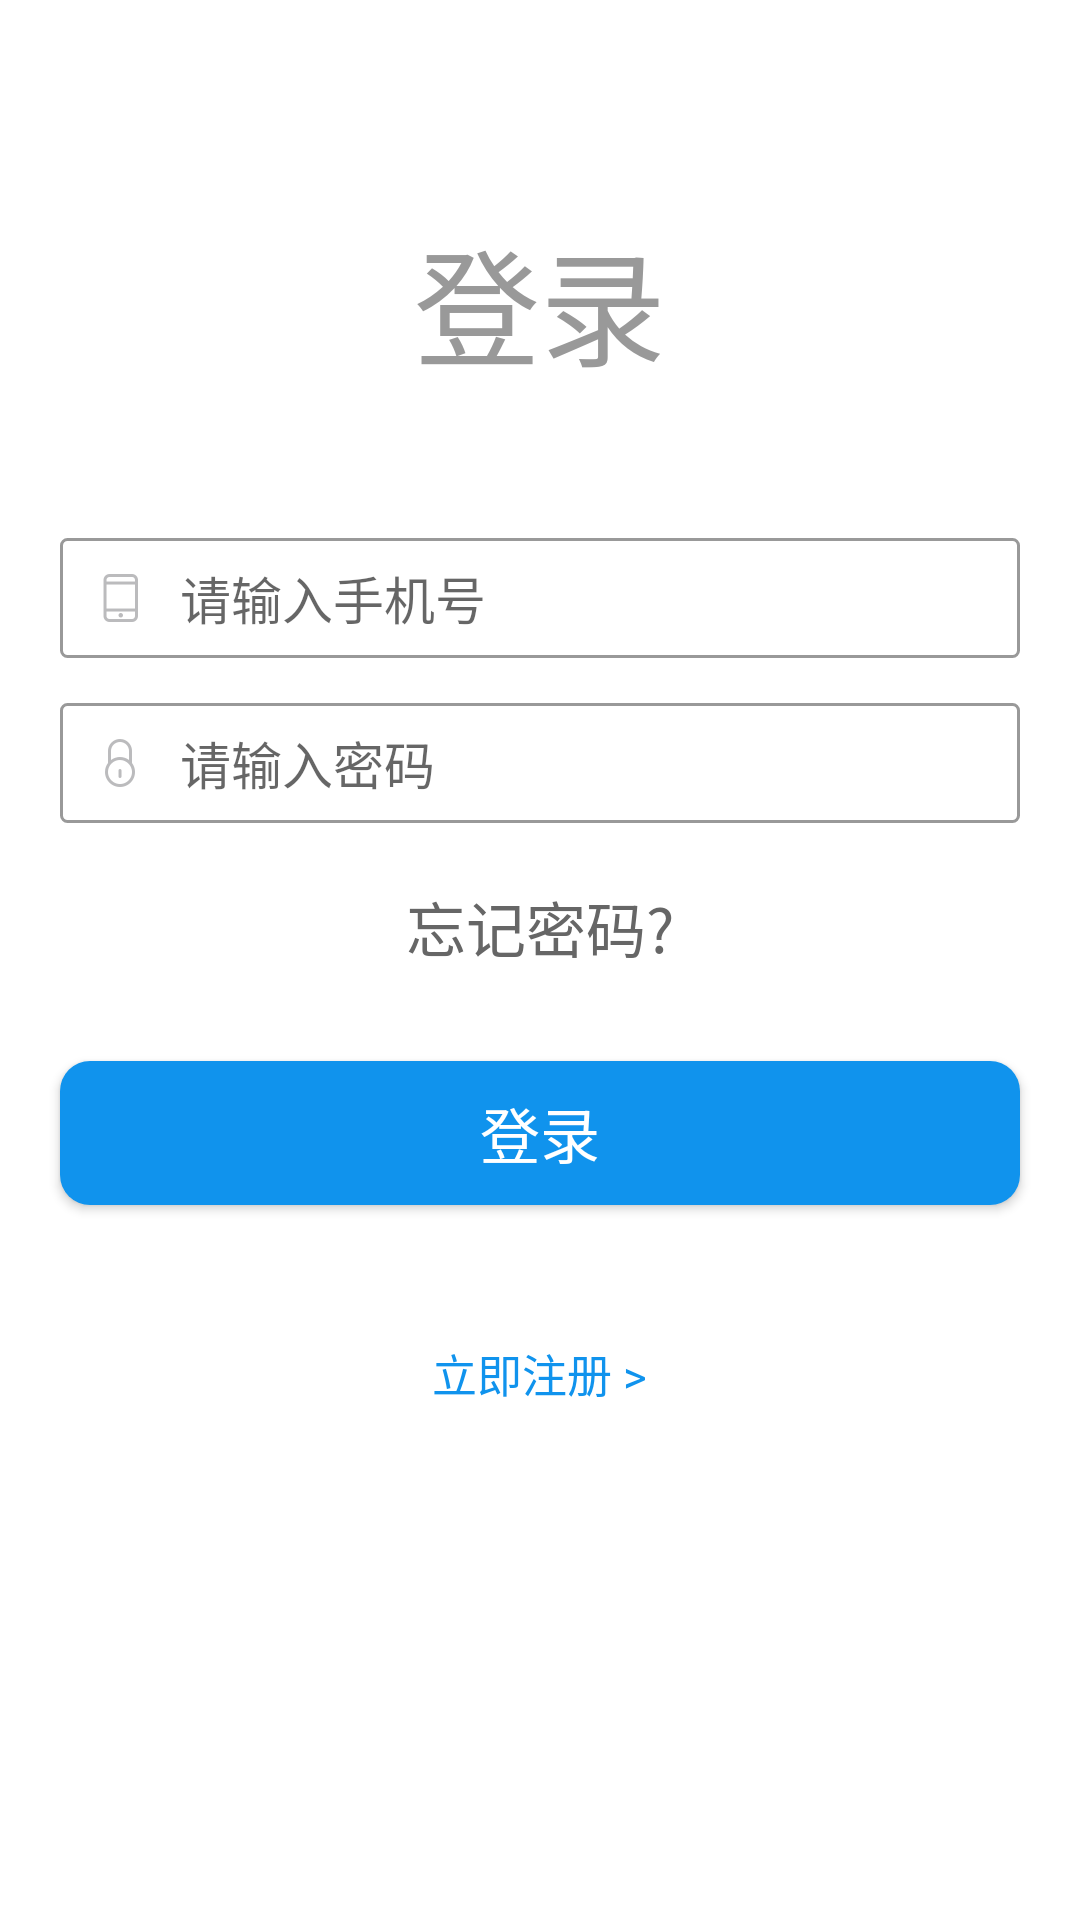

Layout XML and referenced resources for this Android screen:
<!-- AndroidManifest.xml: application theme BaseAppTheme -->
<!-- res/layout/activity_login.xml -->
<?xml version="1.0" encoding="utf-8"?>
<LinearLayout xmlns:android="http://schemas.android.com/apk/res/android"
    xmlns:fresco="http://schemas.android.com/apk/res-auto"
    android:layout_width="match_parent"
    android:layout_height="match_parent"
    android:background="@color/white"
    android:orientation="vertical">

    <ImageView
        android:id="@+id/iv_login_back"
        android:layout_width="wrap_content"
        android:layout_height="wrap_content"
        android:layout_marginTop="@dimen/dp15"
        android:layout_marginLeft="@dimen/dp15"
        android:background="@drawable/ic_global_nav_back"/>


    <TextView
        android:layout_marginTop="@dimen/dp40"
        android:layout_width="match_parent"
        android:layout_height="wrap_content"
        android:gravity="center_horizontal"
        android:textColor="#999999"
        android:text="登录"
        android:textSize="@dimen/sp42"/>


    <RelativeLayout
        android:id="@+id/rl_phone_status"
        android:layout_marginTop="@dimen/dp48"
        android:layout_width="match_parent"
        android:layout_height="@dimen/dp40"
        android:layout_marginLeft="@dimen/dp20"
        android:layout_marginRight="@dimen/dp20"
        android:background="@drawable/selector_edit_bg">

        <ImageView
            android:id="@+id/login_iv_phone_ic"
            android:layout_width="wrap_content"
            android:layout_height="wrap_content"
            android:layout_marginLeft="@dimen/dp10"
            android:src="@mipmap/login_phone_ic"
            android:layout_centerVertical="true"/>
        <EditText
            android:id="@+id/et_login_input_phone"
            android:layout_width="match_parent"
            android:layout_height="match_parent"
            android:hint="@string/login_input_phone_hint"
            android:layout_toRightOf="@id/login_iv_phone_ic"
            android:textSize="@dimen/sp17"
            android:inputType="number"
            android:layout_marginLeft="@dimen/dp10"
            android:layout_centerVertical="true"
            android:background="#0000"
            android:duplicateParentState="true"/>
    </RelativeLayout>


    <RelativeLayout
        android:id="@+id/rl_password_status"
        android:layout_width="match_parent"
        android:layout_height="@dimen/dp40"
        android:layout_marginLeft="@dimen/dp20"
        android:layout_marginRight="@dimen/dp20"
        android:layout_marginTop="@dimen/dp15"
        android:background="@drawable/selector_edit_bg">

        <ImageView
            android:id="@+id/login_iv_password_ic"
            android:layout_width="wrap_content"
            android:layout_height="wrap_content"
            android:layout_marginLeft="@dimen/dp10"
            android:layout_centerVertical="true"
            android:src="@mipmap/login_password_ic"/>
        <EditText
            android:id="@+id/et_login_input_password"
            android:layout_width="match_parent"
            android:layout_height="match_parent"
            android:hint="@string/login_input_password_hint"
            android:layout_toRightOf="@id/login_iv_password_ic"
            android:textSize="@dimen/sp17"
            android:inputType="textPassword"
            android:layout_marginLeft="@dimen/dp10"
            android:layout_centerVertical="true"
            android:background="#0000"/>

    </RelativeLayout>


    <RelativeLayout
        android:layout_width="match_parent"
        android:layout_height="wrap_content">
        <TextView
            android:id="@+id/tv_login_forget_password"
            android:layout_width="wrap_content"
            android:layout_height="wrap_content"
            android:text="@string/login_forget_password"
            android:textSize="@dimen/sp20"
            android:layout_marginRight="@dimen/dp20"
            android:layout_marginTop="@dimen/dp20"
            android:textColor="@color/color_666666"
            android:layout_centerHorizontal="true"/>
    </RelativeLayout>

    <Button
        android:id="@+id/bt_login_now"
        android:layout_marginTop="@dimen/dp30"
        android:layout_marginLeft="@dimen/dp20"
        android:layout_marginRight="@dimen/dp20"
        android:layout_width="match_parent"
        android:layout_height="wrap_content"
        android:text="@string/login_title"
        android:textColor="@color/white"
        android:textSize="@dimen/sp20"
        android:background="@drawable/shape_commit_radius_by_blue"/>


    <TextView
        android:layout_marginTop="45dp"
        android:id="@+id/tv_login_regiest"
        android:layout_width="wrap_content"
        android:layout_height="wrap_content"
        android:text="@string/login_regiest_user"
        android:textSize="@dimen/dp15"
        android:textColor="@color/color_1093ED"
        android:layout_gravity="center_horizontal"/>


</LinearLayout>
<!-- resources referenced by this layout -->
<resources>
  <color name="color_1093ED">#1093ED</color>
  <color name="color_666666">#666666</color>
  <color name="white">#ffffff</color>
  <dimen name="dp10">10dp</dimen>
  <dimen name="dp15">15dp</dimen>
  <dimen name="dp20">20dp</dimen>
  <dimen name="dp30">30dp</dimen>
  <dimen name="dp40">40dp</dimen>
  <dimen name="dp48">48dp</dimen>
  <dimen name="sp17">17sp</dimen>
  <dimen name="sp20">20sp</dimen>
  <dimen name="sp42">42sp</dimen>
  <!-- drawable ic_global_nav_back: png bitmap (drawable-xhdpi, 1231 bytes) -->
  <!-- drawable selector_edit_bg (drawable) -->
  <?xml version="1.0" encoding="utf-8"?>
  <selector xmlns:android="http://schemas.android.com/apk/res/android">
  
      <item android:state_focused="true" android:drawable="@drawable/shape_2_blue_bg"/>
      <item android:state_selected="true" android:drawable="@drawable/shape_2_blue_bg"/>
      <item android:state_pressed="true" android:drawable="@drawable/shape_2_blue_bg"/>
      <item android:state_focused="false" android:drawable="@drawable/shape_2_grey_bg"/>
  
  </selector>
  <!-- drawable shape_commit_radius_by_blue (drawable) -->
  <?xml version="1.0" encoding="utf-8"?>
  <shape xmlns:android="http://schemas.android.com/apk/res/android">
      <corners android:radius="@dimen/dp10" />
      <solid android:color="@color/color_1093ED" />
  </shape>
  <!-- mipmap login_password_ic: png bitmap (mipmap-xhdpi, 1752 bytes) -->
  <!-- mipmap login_phone_ic: png bitmap (mipmap-xhdpi, 1428 bytes) -->
  <string name="login_forget_password">忘记密码?</string>
  <string name="login_input_password_hint">请输入密码</string>
  <string name="login_input_phone_hint">请输入手机号</string>
  <string name="login_regiest_user">立即注册 &gt;</string>
  <string name="login_title">登录</string>
  <style name="BaseAppTheme" parent="AppTheme" />
  <!-- drawable shape_2_blue_bg (drawable) -->
  <?xml version="1.0" encoding="utf-8"?>
  <shape xmlns:android="http://schemas.android.com/apk/res/android">
      <corners
          android:topLeftRadius="@dimen/dp2"
          android:bottomLeftRadius="@dimen/dp2"
          android:topRightRadius="@dimen/dp2"
          android:bottomRightRadius="@dimen/dp2"/>
      <stroke android:color="#1093ED" android:width="1dp"/>
      <solid android:color="@color/transparent"/>
  </shape>
  <!-- drawable shape_2_grey_bg (drawable) -->
  <?xml version="1.0" encoding="utf-8"?>
  <shape xmlns:android="http://schemas.android.com/apk/res/android">
      <corners
          android:topLeftRadius="@dimen/dp2"
          android:bottomLeftRadius="@dimen/dp2"
          android:topRightRadius="@dimen/dp2"
          android:bottomRightRadius="@dimen/dp2"/>
      <stroke android:color="#999999" android:width="1dp" />
  
      <solid android:color="@color/transparent"/>
  </shape>
  <style name="AppTheme" parent="Theme.AppCompat.Light.DarkActionBar">
          
          <item name="colorPrimary">@color/white</item>
          <item name="colorPrimaryDark">@color/white</item>
          <item name="colorAccent">@color/white</item>
          <item name="windowNoTitle">true</item>
          <item name="windowActionBar">false</item>
          <item name="android:listDivider">@color/colorPrimaryDark</item>
          <item name="android:textSize">14sp</item>
      </style>
  <dimen name="dp2">2dp</dimen>
  <color name="transparent">#00000000</color>
  <color name="colorPrimaryDark">#303F9F</color>
</resources>
